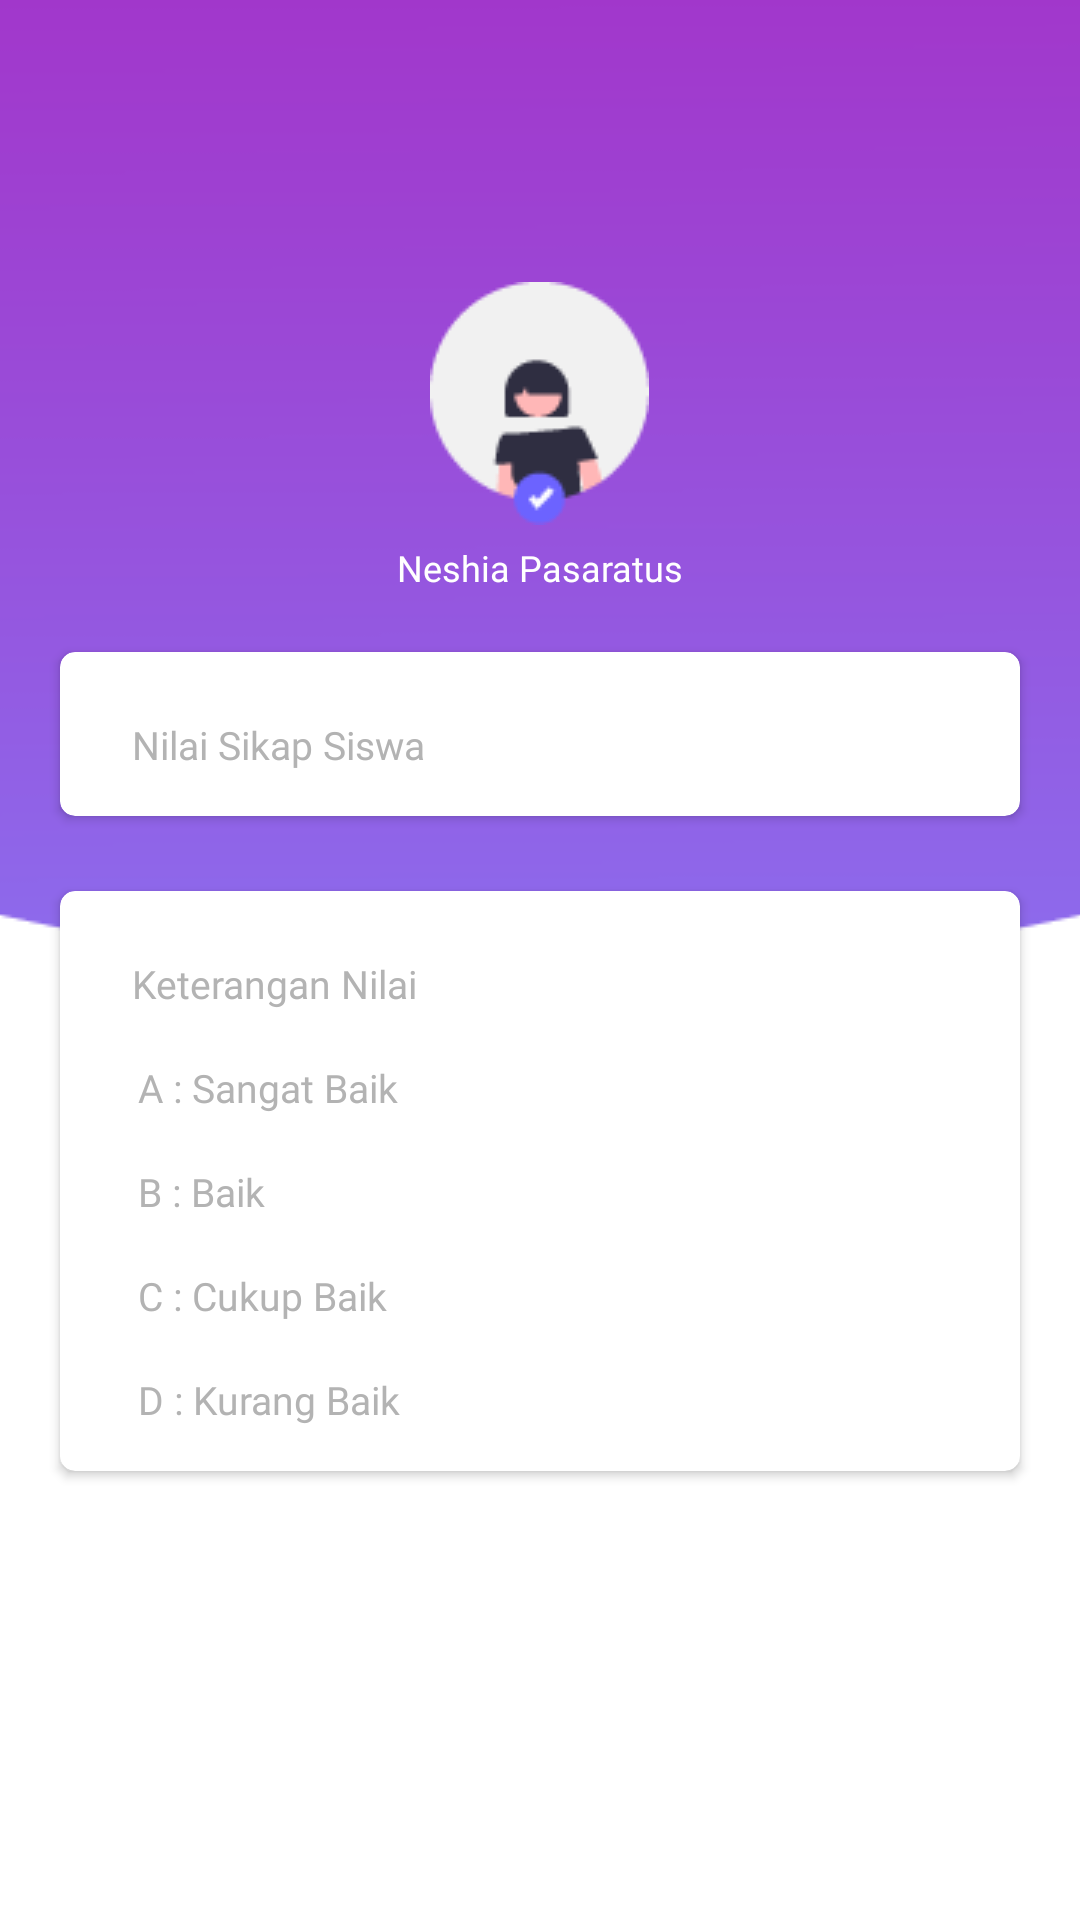

Layout XML and referenced resources for this Android screen:
<!-- AndroidManifest.xml: application theme Theme.StudentMonitoring -->
<!-- res/layout/activity_child_value.xml -->
<?xml version="1.0" encoding="utf-8"?>
<RelativeLayout xmlns:android="http://schemas.android.com/apk/res/android"
    xmlns:app="http://schemas.android.com/apk/res-auto"
    xmlns:tools="http://schemas.android.com/tools"
    android:layout_width="match_parent"
    android:layout_height="match_parent"
    tools:context=".View.User.Parent.ChildValue">

    <ProgressBar
        android:id="@+id/progress_circular"
        android:layout_width="wrap_content"
        android:layout_height="wrap_content"
        android:layout_centerInParent="true"
        android:translationZ="1dp"
        android:visibility="gone"/>

    <ImageView
        android:layout_width="match_parent"
        android:layout_height="wrap_content"
        android:layout_alignParentTop="true"
        android:scaleType="centerCrop"
        android:src="@drawable/background_top_child" />

    <ScrollView
        android:layout_width="match_parent"
        android:layout_height="wrap_content">

        <LinearLayout
            android:layout_width="match_parent"
            android:layout_height="wrap_content"
            android:orientation="vertical">

            <RelativeLayout
                android:layout_width="match_parent"
                android:layout_height="?attr/actionBarSize"
                android:layout_marginTop="32dp"
                android:layout_marginStart="16dp"
                android:layout_marginEnd="16dp"
                android:layout_marginBottom="6dp"
                android:background="@color/transparent"
                android:orientation="horizontal">

                <ImageView
                    android:id="@+id/back_btn"
                    android:layout_width="wrap_content"
                    android:layout_height="wrap_content"
                    android:layout_gravity="center_vertical"
                    android:layout_alignParentStart="true"
                    android:layout_centerInParent="true"
                    android:src="@drawable/ic_back"
                    app:tint="@color/white" />

            </RelativeLayout>

            <LinearLayout
                android:layout_width="match_parent"
                android:layout_height="wrap_content"
                android:orientation="vertical">

                <ImageView
                    android:id="@+id/profile_img"
                    android:layout_width="wrap_content"
                    android:layout_height="wrap_content"
                    android:layout_gravity="center_horizontal"
                    android:src="@drawable/women_student" />

                <TextView
                    android:id="@+id/text_name_student"
                    android:layout_width="match_parent"
                    android:layout_height="wrap_content"
                    android:text="Neshia Pasaratus"
                    android:textSize="12sp"
                    android:fontFamily="@font/poppins_medium"
                    android:textColor="@color/white"
                    android:textAlignment="center"
                    android:layout_marginTop="6dp"/>

            </LinearLayout>

            <androidx.cardview.widget.CardView
                android:layout_width="match_parent"
                android:layout_height="wrap_content"
                android:layout_marginStart="20dp"
                android:layout_marginEnd="20dp"
                android:layout_marginTop="20dp"
                android:layout_marginBottom="5dp"
                app:cardCornerRadius="5dp"
                app:cardElevation="2dp">

                <LinearLayout
                    android:layout_width="match_parent"
                    android:layout_height="wrap_content"
                    android:layout_margin="10dp"
                    android:orientation="vertical">

                    <TextView
                        android:layout_width="match_parent"
                        android:layout_height="wrap_content"
                        android:layout_marginTop="12dp"
                        android:layout_marginBottom="5dp"
                        android:layout_marginStart="14dp"
                        android:layout_marginEnd="14dp"
                        android:fontFamily="@font/poppins_bold"
                        android:textSize="13sp"
                        android:text="Nilai Sikap Siswa"
                        android:textColor="#B3B3B3"/>

                    <androidx.recyclerview.widget.RecyclerView
                        android:id="@+id/recycle_child_value"
                        android:layout_width="match_parent"
                        android:layout_height="wrap_content"
                        tools:listitem="@layout/layout_child_value"/>

                </LinearLayout>


            </androidx.cardview.widget.CardView>

            <androidx.cardview.widget.CardView
                android:layout_width="match_parent"
                android:layout_height="wrap_content"
                android:layout_marginStart="20dp"
                android:layout_marginEnd="20dp"
                android:layout_marginTop="20dp"
                android:layout_marginBottom="5dp"
                app:cardCornerRadius="5dp"
                app:cardElevation="2dp">

                <LinearLayout
                    android:layout_width="match_parent"
                    android:layout_height="wrap_content"
                    android:layout_margin="10dp"
                    android:orientation="vertical">

                    <TextView
                        android:layout_width="match_parent"
                        android:layout_height="wrap_content"
                        android:layout_marginTop="12dp"
                        android:layout_marginBottom="5dp"
                        android:layout_marginStart="14dp"
                        android:layout_marginEnd="14dp"
                        android:fontFamily="@font/poppins_bold"
                        android:textSize="13sp"
                        android:text="Keterangan Nilai"
                        android:textColor="#B3B3B3"/>

                    <LinearLayout
                        android:layout_width="match_parent"
                        android:layout_height="wrap_content"
                        android:orientation="horizontal"
                        android:layout_marginStart="16dp"
                        android:layout_marginEnd="16dp">

                        <TextView
                            android:layout_width="wrap_content"
                            android:layout_height="wrap_content"
                            android:layout_marginTop="12dp"
                            android:layout_marginBottom="5dp"
                            android:fontFamily="@font/poppins_medium"
                            android:textSize="13sp"
                            android:text="A : "
                            android:textColor="#B3B3B3"/>

                        <TextView
                            android:layout_width="match_parent"
                            android:layout_height="wrap_content"
                            android:layout_marginTop="12dp"
                            android:layout_marginBottom="5dp"
                            android:fontFamily="@font/poppins_medium"
                            android:textSize="13sp"
                            android:text="Sangat Baik"
                            android:textColor="#B3B3B3"/>

                    </LinearLayout>

                    <LinearLayout
                        android:layout_width="match_parent"
                        android:layout_height="wrap_content"
                        android:orientation="horizontal"
                        android:layout_marginStart="16dp"
                        android:layout_marginEnd="16dp">

                        <TextView
                            android:layout_width="wrap_content"
                            android:layout_height="wrap_content"
                            android:layout_marginTop="12dp"
                            android:layout_marginBottom="5dp"
                            android:fontFamily="@font/poppins_medium"
                            android:textSize="13sp"
                            android:text="B : "
                            android:textColor="#B3B3B3"/>

                        <TextView
                            android:layout_width="match_parent"
                            android:layout_height="wrap_content"
                            android:layout_marginTop="12dp"
                            android:layout_marginBottom="5dp"
                            android:fontFamily="@font/poppins_medium"
                            android:textSize="13sp"
                            android:text="Baik"
                            android:textColor="#B3B3B3"/>

                    </LinearLayout>

                    <LinearLayout
                        android:layout_width="match_parent"
                        android:layout_height="wrap_content"
                        android:orientation="horizontal"
                        android:layout_marginStart="16dp"
                        android:layout_marginEnd="16dp">

                        <TextView
                            android:layout_width="wrap_content"
                            android:layout_height="wrap_content"
                            android:layout_marginTop="12dp"
                            android:layout_marginBottom="5dp"
                            android:fontFamily="@font/poppins_medium"
                            android:textSize="13sp"
                            android:text="C : "
                            android:textColor="#B3B3B3"/>

                        <TextView
                            android:layout_width="match_parent"
                            android:layout_height="wrap_content"
                            android:layout_marginTop="12dp"
                            android:layout_marginBottom="5dp"
                            android:fontFamily="@font/poppins_medium"
                            android:textSize="13sp"
                            android:text="Cukup Baik"
                            android:textColor="#B3B3B3"/>

                    </LinearLayout>

                    <LinearLayout
                        android:layout_width="match_parent"
                        android:layout_height="wrap_content"
                        android:orientation="horizontal"
                        android:layout_marginStart="16dp"
                        android:layout_marginEnd="16dp">

                        <TextView
                            android:layout_width="wrap_content"
                            android:layout_height="wrap_content"
                            android:layout_marginTop="12dp"
                            android:layout_marginBottom="5dp"
                            android:fontFamily="@font/poppins_medium"
                            android:textSize="13sp"
                            android:text="D : "
                            android:textColor="#B3B3B3"/>

                        <TextView
                            android:layout_width="match_parent"
                            android:layout_height="wrap_content"
                            android:layout_marginTop="12dp"
                            android:layout_marginBottom="5dp"
                            android:fontFamily="@font/poppins_medium"
                            android:textSize="13sp"
                            android:text="Kurang Baik"
                            android:textColor="#B3B3B3"/>

                    </LinearLayout>



                </LinearLayout>


            </androidx.cardview.widget.CardView>


        </LinearLayout>

    </ScrollView>

</RelativeLayout>
<!-- res/layout/layout_child_value.xml (included above) -->
<?xml version="1.0" encoding="utf-8"?>
<androidx.cardview.widget.CardView
    android:layout_width="match_parent"
    android:layout_height="wrap_content"
    xmlns:app="http://schemas.android.com/apk/res-auto"
    app:cardCornerRadius="5dp"
    android:layout_marginStart="12dp"
    android:layout_marginEnd="12dp"
    android:layout_marginTop="6dp"
    android:layout_marginBottom="6dp"
    app:cardElevation="2dp"
    xmlns:android="http://schemas.android.com/apk/res/android">

    <LinearLayout
        android:layout_width="match_parent"
        android:layout_height="wrap_content"
        android:orientation="vertical"
        android:layout_margin="10dp">

        <LinearLayout
            android:layout_width="match_parent"
            android:layout_height="wrap_content"
            android:orientation="horizontal">

            <TextView
                android:id="@+id/class_student"
                android:layout_width="match_parent"
                android:layout_height="wrap_content"
                android:fontFamily="@font/poppins_medium"
                android:textSize="12sp"
                android:text="Kelas : 1A"
                android:layout_weight="1"
                android:textColor="#B3B3B3"
                android:textAlignment="textStart"/>

            <TextView
                android:id="@+id/date_value"
                android:layout_width="match_parent"
                android:layout_height="wrap_content"
                android:fontFamily="@font/poppins_medium"
                android:textSize="12sp"
                android:text="20-12-2021"
                android:layout_weight="1"
                android:textColor="#B3B3B3"
                android:textAlignment="textEnd"/>

        </LinearLayout>

        <LinearLayout
            android:layout_width="match_parent"
            android:layout_height="wrap_content"
            android:orientation="horizontal"
            android:layout_gravity="end"
            android:layout_marginTop="10dp">

            <TextView
                android:layout_width="70dp"
                android:layout_height="wrap_content"
                android:fontFamily="@font/poppins_medium"
                android:textSize="12sp"
                android:text="Nilai Sikap"
                android:textColor="@color/purple_custom"/>

            <TextView
                android:id="@+id/value_student"
                android:layout_width="match_parent"
                android:layout_height="wrap_content"
                android:fontFamily="@font/poppins_medium"
                android:textSize="12sp"
                android:text=": A"
                android:textColor="@color/purple_custom"/>

        </LinearLayout>

        <LinearLayout
            android:layout_width="match_parent"
            android:layout_height="wrap_content"
            android:orientation="horizontal"
            android:layout_gravity="end"
            android:layout_marginTop="10dp">

            <TextView
                android:layout_width="70dp"
                android:layout_height="wrap_content"
                android:fontFamily="@font/poppins_medium"
                android:textSize="12sp"
                android:text="Deskripsi"
                android:textColor="@color/purple_custom"/>

            <TextView
                android:id="@+id/description_value"
                android:layout_width="match_parent"
                android:layout_height="wrap_content"
                android:fontFamily="@font/poppins_medium"
                android:textSize="12sp"
                android:text=": Anak sudah baik "
                android:textColor="@color/purple_custom"/>

        </LinearLayout>

        <LinearLayout
            android:id="@+id/layout_manage"
            android:layout_width="wrap_content"
            android:layout_height="wrap_content"
            android:orientation="horizontal"
            android:layout_gravity="end">

            <androidx.cardview.widget.CardView
                android:id="@+id/card_chat_btn"
                android:layout_width="32dp"
                android:layout_height="32dp"
                app:cardCornerRadius="3dp"
                android:layout_margin="3dp"
                app:cardElevation="2dp">

                <ImageView
                    android:layout_width="20dp"
                    android:layout_height="20dp"
                    android:src="@drawable/ic_chat"
                    android:layout_gravity="center"/>

            </androidx.cardview.widget.CardView>

            <androidx.cardview.widget.CardView
                android:id="@+id/card_edit_value_student"
                android:layout_width="32dp"
                android:layout_height="32dp"
                app:cardCornerRadius="3dp"
                android:layout_margin="3dp"
                app:cardElevation="2dp">

                <ImageView
                    android:layout_width="wrap_content"
                    android:layout_height="wrap_content"
                    android:src="@drawable/ic_edit"
                    android:layout_gravity="center"/>

            </androidx.cardview.widget.CardView>

            <androidx.cardview.widget.CardView
                android:id="@+id/card_delete_value_student"
                android:layout_width="32dp"
                android:layout_height="32dp"
                app:cardCornerRadius="3dp"
                android:layout_margin="3dp"
                app:cardElevation="2dp">

                <ImageView
                    android:layout_width="wrap_content"
                    android:layout_height="wrap_content"
                    android:src="@drawable/ic_delete"
                    android:layout_gravity="center"/>

            </androidx.cardview.widget.CardView>

        </LinearLayout>

    </LinearLayout>

</androidx.cardview.widget.CardView>
<!-- resources referenced by this layout -->
<resources>
  <color name="purple_custom">#8b6fef</color>
  <color name="transparent">#00FFFFFF</color>
  <color name="white">#FFFFFFFF</color>
  <!-- drawable background_top_child: png bitmap (drawable, 2971 bytes) -->
  <!-- drawable ic_chat (drawable) -->
  <vector android:height="24dp" android:tint="@color/purple_custom"
      android:viewportHeight="24" android:viewportWidth="24"
      android:width="24dp" xmlns:android="http://schemas.android.com/apk/res/android">
      <path android:fillColor="@android:color/white" android:pathData="M19,3m-3,0a3,3 0,1 1,6 0a3,3 0,1 1,-6 0"/>
      <path android:fillColor="@android:color/white" android:pathData="M6,8V6h9.03c-1.21,-1.6 -1.08,-3.21 -0.92,-4H4.01c-1.1,0 -2,0.89 -2,2L2,22l4,-4h14c1.1,0 2,-0.9 2,-2V6.97C21.16,7.61 20.13,8 19,8H6zM14,14H6v-2h8V14zM18,11H6V9h12V11z"/>
  </vector>
  <!-- drawable ic_delete (drawable) -->
  <vector android:height="22dp" android:tint="@color/purple_custom"
      android:viewportHeight="24" android:viewportWidth="24"
      android:width="22dp" xmlns:android="http://schemas.android.com/apk/res/android">
      <path android:fillColor="@android:color/white" android:pathData="M6,19c0,1.1 0.9,2 2,2h8c1.1,0 2,-0.9 2,-2L18,7L6,7v12zM8.46,11.88l1.41,-1.41L12,12.59l2.12,-2.12 1.41,1.41L13.41,14l2.12,2.12 -1.41,1.41L12,15.41l-2.12,2.12 -1.41,-1.41L10.59,14l-2.13,-2.12zM15.5,4l-1,-1h-5l-1,1L5,4v2h14L19,4z"/>
  </vector>
  <!-- drawable ic_edit (drawable) -->
  <vector android:height="24dp" android:tint="@color/purple_custom"
      android:viewportHeight="24" android:viewportWidth="24"
      android:width="24dp" xmlns:android="http://schemas.android.com/apk/res/android">
      <path android:fillColor="@android:color/white" android:pathData="M3,10h11v2H3V10zM3,8h11V6H3V8zM3,16h7v-2H3V16zM18.01,12.87l0.71,-0.71c0.39,-0.39 1.02,-0.39 1.41,0l0.71,0.71c0.39,0.39 0.39,1.02 0,1.41l-0.71,0.71L18.01,12.87zM17.3,13.58l-5.3,5.3V21h2.12l5.3,-5.3L17.3,13.58z"/>
  </vector>
  <!-- drawable women_student: png bitmap (drawable, 2139 bytes) -->
  <style name="Theme.StudentMonitoring" parent="Theme.MaterialComponents.DayNight.NoActionBar">
          
          <item name="colorPrimary">@color/purple_custom</item>
          <item name="colorPrimaryVariant">@color/purple_custom</item>
          <item name="colorOnPrimary">@color/white</item>
          
          <item name="colorSecondary">@color/purple_200</item>
          <item name="colorSecondaryVariant">@color/teal_700</item>
          <item name="colorOnSecondary">@color/black</item>
          
          <item name="android:statusBarColor" tools:targetApi="l">?attr/colorOnPrimary</item>
  
  
  
  
          
      </style>
  <color name="purple_200">#FFBB86FC</color>
  <color name="teal_700">#FF018786</color>
  <color name="black">#FF000000</color>
</resources>
